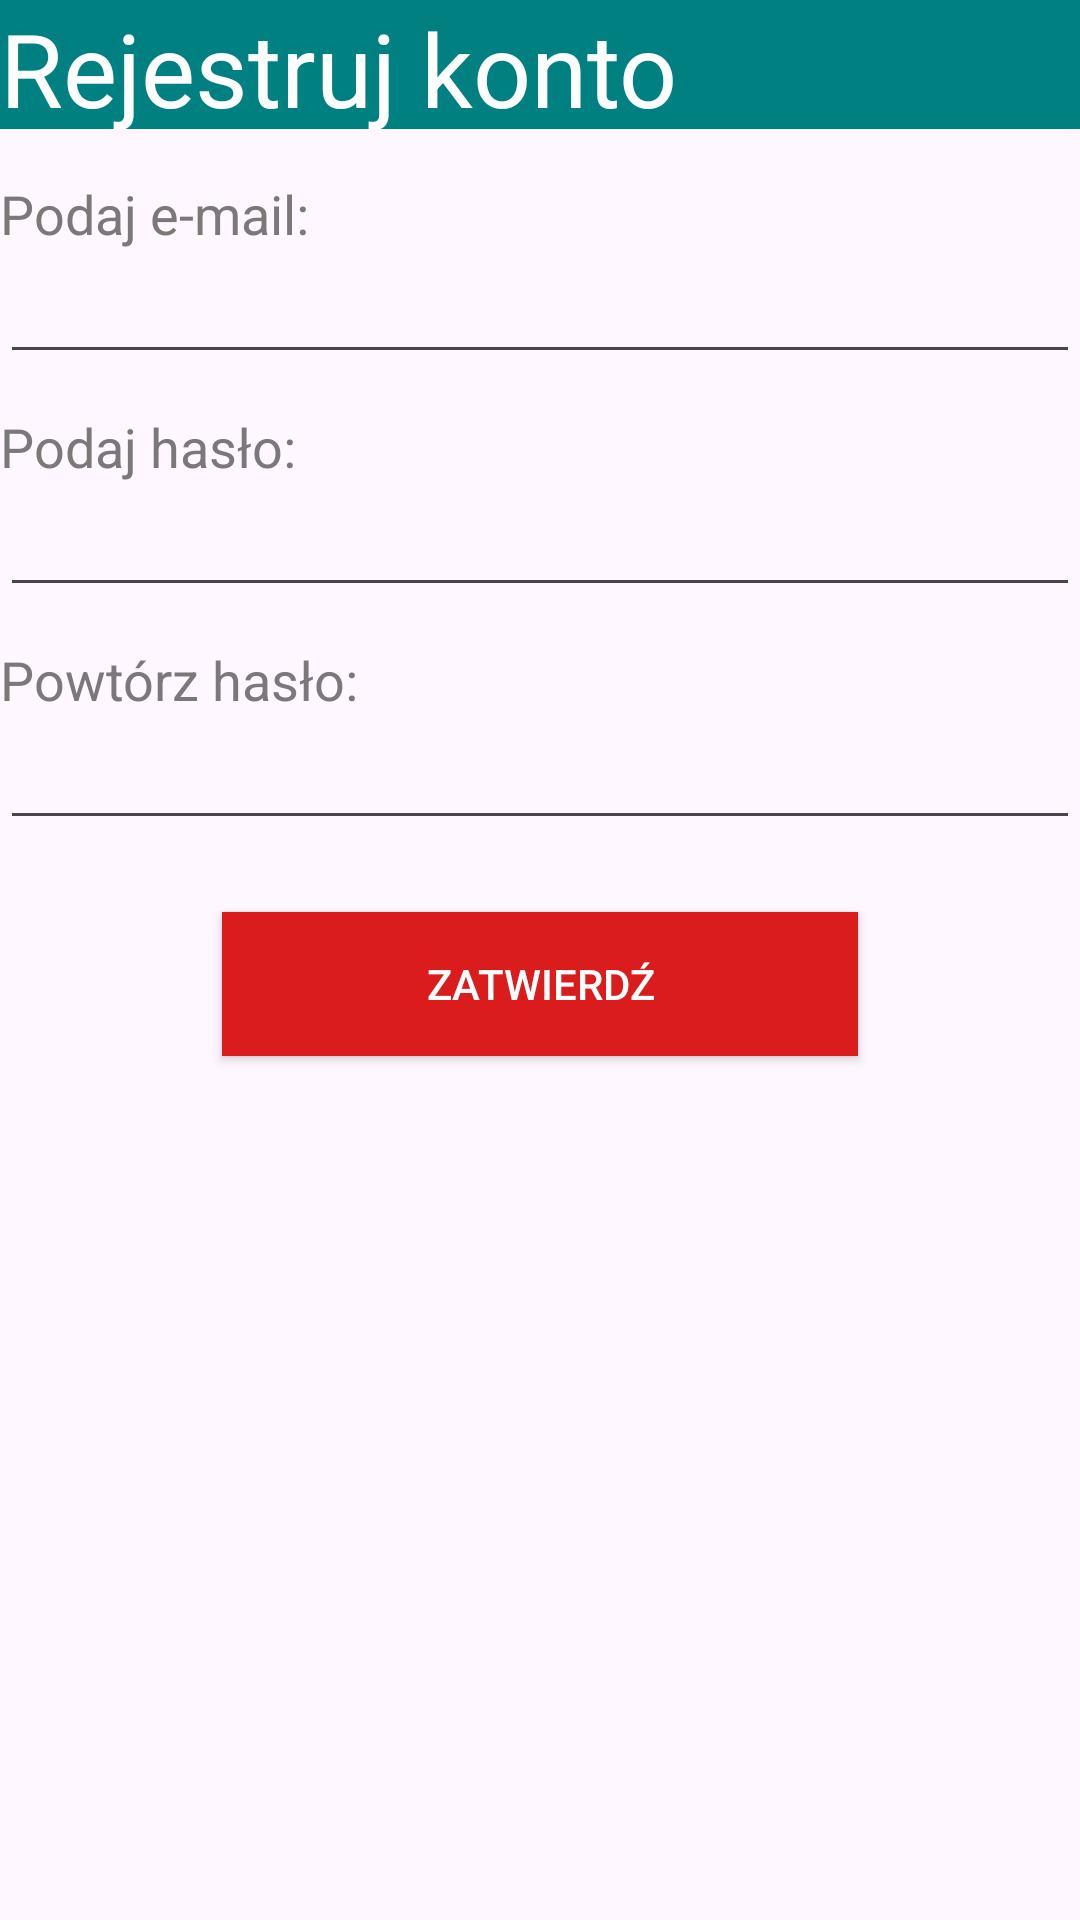

This screen was rendered from an Android layout file. Write that file and the resources it references.
<!-- AndroidManifest.xml: application theme Theme.MyApp2809 -->
<!-- res/layout/activity_main_2.xml -->
<?xml version="1.0" encoding="utf-8"?>

<androidx.constraintlayout.widget.ConstraintLayout
    xmlns:android="http://schemas.android.com/apk/res/android"
    xmlns:app="http://schemas.android.com/apk/res-auto"
    xmlns:tools="http://schemas.android.com/tools"
    android:id="@+id/main"
    android:layout_width="match_parent"
    android:layout_height="match_parent"
    tools:context=".MainActivity">

    <TextView
        android:id="@+id/textView"
        android:layout_width="0dp"
        android:layout_height="43dp"
        android:background="#008080"
        android:text="@string/header_1"
        android:textColor="#FFFFFF"
        android:textSize="34sp"
        app:layout_constraintTop_toTopOf="parent"
        app:layout_constraintStart_toStartOf="parent"
        app:layout_constraintEnd_toEndOf="parent" />

    <TextView
        android:id="@+id/textView2"
        android:layout_width="0dp"
        android:layout_height="wrap_content"
        android:layout_marginTop="16dp"
        android:text="@string/label_1"
        android:textColor="#7A7878"
        android:textSize="18sp"
        app:layout_constraintTop_toBottomOf="@id/textView"
        app:layout_constraintStart_toStartOf="parent"
        app:layout_constraintEnd_toEndOf="parent" />

    <EditText
        android:id="@+id/editTextTextEmailAddress2"
        android:layout_width="0dp"
        android:layout_height="wrap_content"
        android:ems="10"
        android:inputType="textEmailAddress"
        app:layout_constraintTop_toBottomOf="@id/textView2"
        app:layout_constraintStart_toStartOf="parent"
        app:layout_constraintEnd_toEndOf="parent" />

    <TextView
        android:id="@+id/textView4"
        android:layout_width="0dp"
        android:layout_height="wrap_content"
        android:layout_marginTop="12dp"
        android:text="@string/label_2"
        android:textColor="#7A7878"
        android:textSize="18sp"
        app:layout_constraintTop_toBottomOf="@id/editTextTextEmailAddress2"
        app:layout_constraintStart_toStartOf="parent"
        app:layout_constraintEnd_toEndOf="parent" />

    <EditText
        android:id="@+id/editTextTextPassword"
        android:layout_width="0dp"
        android:layout_height="wrap_content"
        android:ems="10"
        android:inputType="textPassword"
        app:layout_constraintTop_toBottomOf="@id/textView4"
        app:layout_constraintStart_toStartOf="parent"
        app:layout_constraintEnd_toEndOf="parent" />

    <TextView
        android:id="@+id/textView7"
        android:layout_width="0dp"
        android:layout_height="wrap_content"
        android:layout_marginTop="12dp"
        android:text="@string/label_3"
        android:textColor="#7A7878"
        android:textSize="18sp"
        app:layout_constraintTop_toBottomOf="@id/editTextTextPassword"
        app:layout_constraintStart_toStartOf="parent"
        app:layout_constraintEnd_toEndOf="parent" />

    <EditText
        android:id="@+id/editTextTextPassword2"
        android:layout_width="0dp"
        android:layout_height="wrap_content"
        android:ems="10"
        android:inputType="textPassword"
        app:layout_constraintTop_toBottomOf="@id/textView7"
        app:layout_constraintStart_toStartOf="parent"
        app:layout_constraintEnd_toEndOf="parent" />

    <Button
        android:id="@+id/button"
        android:layout_width="212dp"
        android:layout_height="wrap_content"
        android:layout_marginTop="24dp"
        android:background="#DB1C1C"
        android:text="@string/btn_txt"
        android:textColor="#FFFFFF"
        app:layout_constraintTop_toBottomOf="@id/editTextTextPassword2"
        app:layout_constraintStart_toStartOf="parent"
        app:layout_constraintEnd_toEndOf="parent" />

</androidx.constraintlayout.widget.ConstraintLayout>
<!-- resources referenced by this layout -->
<resources>
  <string name="btn_txt">ZATWIERDŹ</string>
  <string name="header_1">Rejestruj konto</string>
  <string name="label_1">Podaj e-mail:</string>
  <string name="label_2">Podaj hasło:</string>
  <string name="label_3">Powtórz hasło:</string>
  <style name="Theme.MyApp2809" parent="Base.Theme.MyApp2809" />
  <style name="Base.Theme.MyApp2809" parent="Theme.Material3.DayNight.NoActionBar">
          
          
      </style>
</resources>
